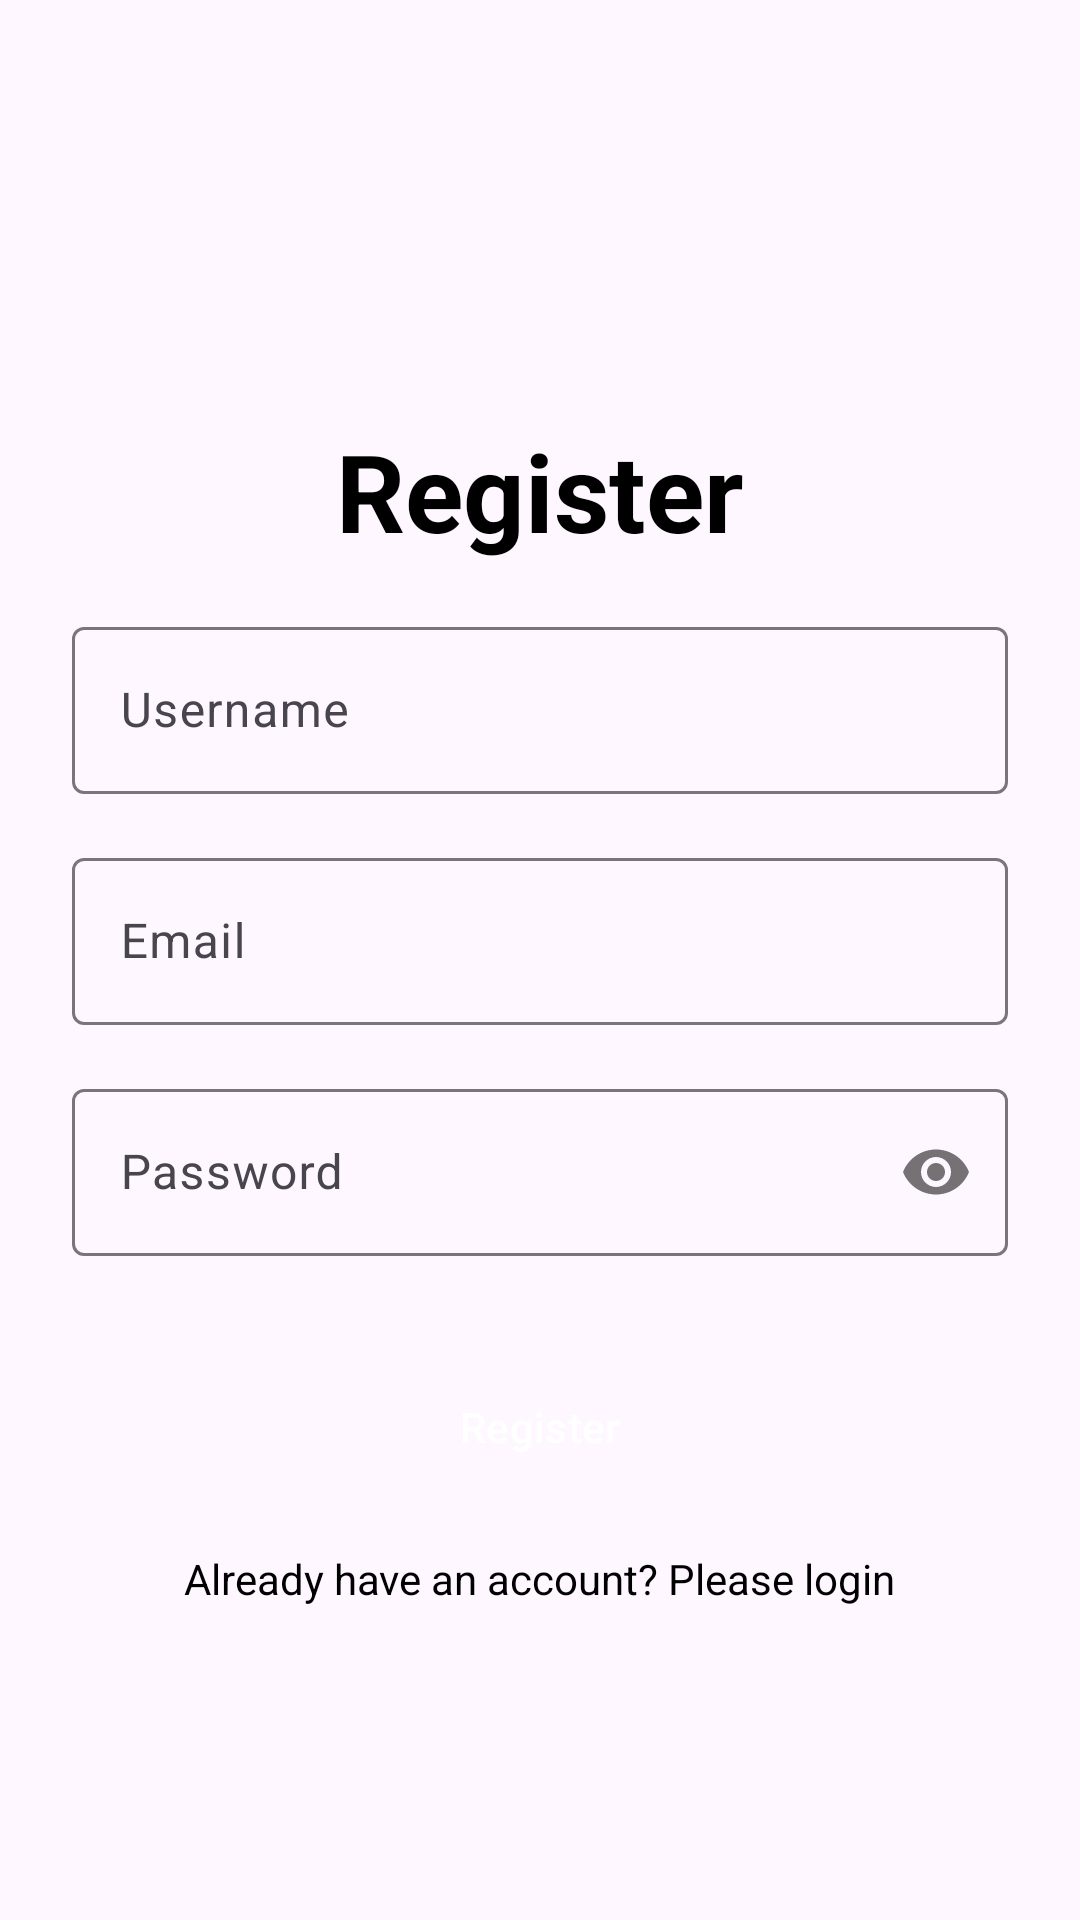

The Android layout XML behind this screen, and the referenced resources:
<!-- AndroidManifest.xml: application theme Theme.PaperTrail -->
<!-- res/layout/activity_register.xml -->
<?xml version="1.0" encoding="utf-8"?>
<androidx.constraintlayout.widget.ConstraintLayout xmlns:android="http://schemas.android.com/apk/res/android"
    xmlns:tools="http://schemas.android.com/tools"
    xmlns:app="http://schemas.android.com/apk/res-auto"
    android:layout_width="match_parent"
    android:padding="24dp"
    android:layout_height="match_parent">

    <TextView
        android:id="@+id/Login"
        android:layout_width="wrap_content"
        android:layout_height="wrap_content"
        android:text="Register"
        android:textColor="@color/black"
        android:textStyle="bold"
        android:textSize="36sp"
        app:layout_constraintBottom_toTopOf="@+id/TextInputUsername"
        app:layout_constraintEnd_toEndOf="parent"
        app:layout_constraintStart_toStartOf="parent"
        app:layout_constraintTop_toTopOf="parent"
        app:layout_constraintVertical_chainStyle="packed"/>

    <com.google.android.material.textfield.TextInputLayout
        android:id="@+id/TextInputUsername"
        android:layout_width="0dp"
        android:layout_height="wrap_content"
        android:layout_marginTop="16dp"
        android:hint="Username"
        app:layout_constraintBottom_toTopOf="@+id/TextInputEmail"
        app:layout_constraintEnd_toEndOf="parent"
        app:layout_constraintStart_toStartOf="parent"
        app:layout_constraintTop_toBottomOf="@+id/Login">

        <com.google.android.material.textfield.TextInputEditText
            android:id="@+id/etUsername"
            android:layout_width="match_parent"
            android:layout_height="wrap_content"
            android:inputType="text"/>

    </com.google.android.material.textfield.TextInputLayout>

    <com.google.android.material.textfield.TextInputLayout
        android:id="@+id/TextInputEmail"
        android:layout_width="0dp"
        android:layout_height="wrap_content"
        android:layout_marginTop="16dp"
        android:hint="Email"
        app:layout_constraintBottom_toTopOf="@+id/textInputPassword"
        app:layout_constraintEnd_toEndOf="parent"
        app:layout_constraintStart_toStartOf="parent"
        app:layout_constraintTop_toBottomOf="@+id/TextInputUsername">

        <com.google.android.material.textfield.TextInputEditText
            android:id="@+id/etEmail"
            android:layout_width="match_parent"
            android:layout_height="wrap_content"
            android:inputType="textEmailAddress"/>

    </com.google.android.material.textfield.TextInputLayout>

    <com.google.android.material.textfield.TextInputLayout
        android:id="@+id/textInputPassword"
        android:layout_width="0dp"
        android:layout_height="wrap_content"
        android:layout_marginTop="16dp"
        android:hint="Password"
        app:layout_constraintBottom_toTopOf="@+id/btnRegister"
        app:layout_constraintEnd_toEndOf="parent"
        app:layout_constraintStart_toStartOf="parent"
        app:layout_constraintTop_toBottomOf="@+id/TextInputEmail"
        app:passwordToggleEnabled="true">

        <com.google.android.material.textfield.TextInputEditText
            android:id="@+id/etPassword"
            android:layout_width="match_parent"
            android:layout_height="wrap_content"
            android:inputType="textPassword" />
    </com.google.android.material.textfield.TextInputLayout>

    <Button
        android:id="@+id/btnRegister"
        android:layout_width="210dp"
        android:layout_height="50dp"
        android:layout_marginTop="32dp"
        android:text="Register"
        android:textColor="@color/white"
        style="@style/Widget.Material3.Button.ElevatedButton"
        app:backgroundTint="@color/primary"
        app:layout_constraintBottom_toBottomOf="parent"
        app:layout_constraintEnd_toEndOf="parent"
        app:layout_constraintStart_toStartOf="parent"
        app:layout_constraintTop_toBottomOf="@+id/textInputPassword" />

    <TextView
        android:id="@+id/LoginLink"
        android:layout_width="wrap_content"
        android:layout_height="wrap_content"
        android:layout_marginTop="16dp"
        android:text="Already have an account? Please login"
        android:textColor="@color/black"
        android:textSize="14sp"
        android:clickable="true"
        android:focusable="true"
        app:layout_constraintTop_toBottomOf="@id/btnRegister"
        app:layout_constraintEnd_toEndOf="parent"
        app:layout_constraintStart_toStartOf="parent"
        />


</androidx.constraintlayout.widget.ConstraintLayout>
<!-- resources referenced by this layout -->
<resources>
  <color name="black">#FF000000</color>
  <color name="primary">#65558F</color>
  <color name="white">#FFFFFFFF</color>
  <style name="Theme.PaperTrail" parent="Theme.Material3.Light.NoActionBar">
          
          <item name="colorPrimary">@color/design_default_color_primary</item>
          <item name="colorPrimaryVariant">@color/design_default_color_primary_variant</item>
          <item name="colorOnPrimary">@color/design_default_color_on_primary</item>
          
          <item name="colorSecondary">@color/design_default_color_secondary</item>
          <item name="colorSecondaryVariant">@color/design_default_color_secondary_variant</item>
          <item name="colorOnSecondary">@color/design_default_color_on_secondary</item>
          
  
          
          <item name="android:statusBarColor">@android:color/transparent</item>
          <item name="android:navigationBarColor">@android:color/transparent</item>
          <item name="android:windowLightStatusBar">true</item> 
      </style>
</resources>
